Run: headless pygame with SDL's dummy video driver; simulated clock (each Clock.tick advances the game by its frame time, no real sleeping); random seed 0; keys injected as events and as key.get_pressed() state; no mouse input; restart key R tapped at the start of phases 3 and 4.
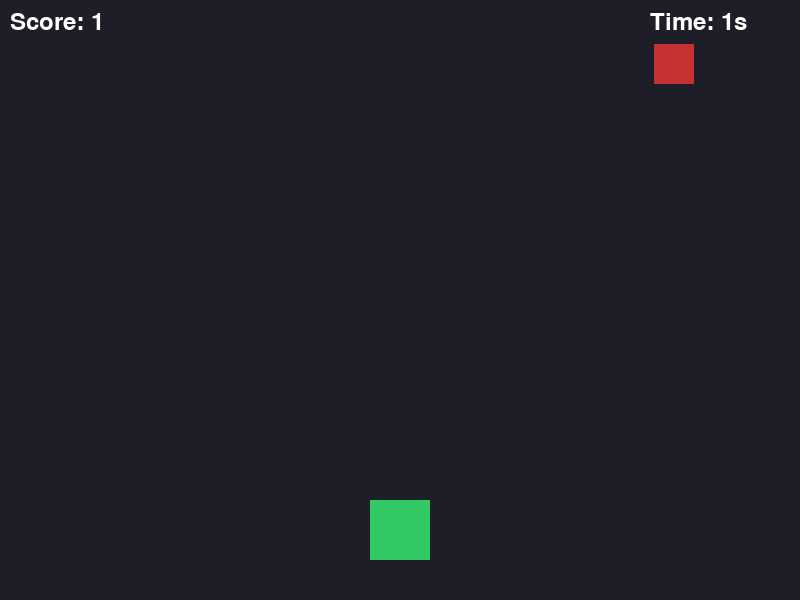
Frame 1 of 4 · flips 1–60 · no input
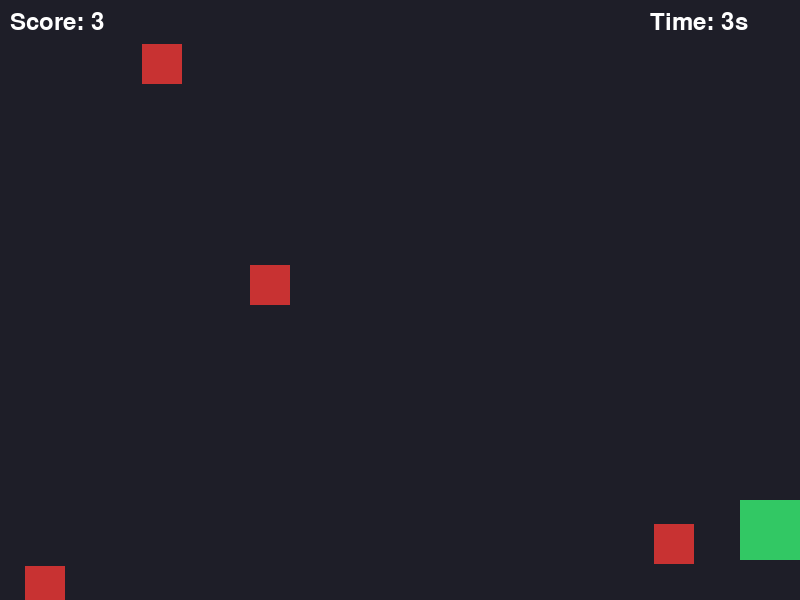
Frame 2 of 4 · flips 61–180 · tapped SPACE, RETURN · held RIGHT (→), D
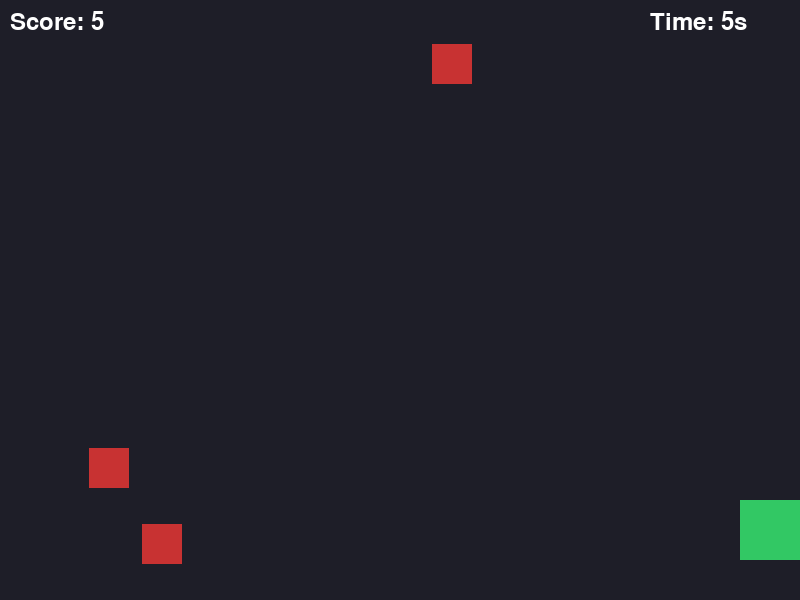
Frame 3 of 4 · flips 181–300 · tapped R · held DOWN (↓), S
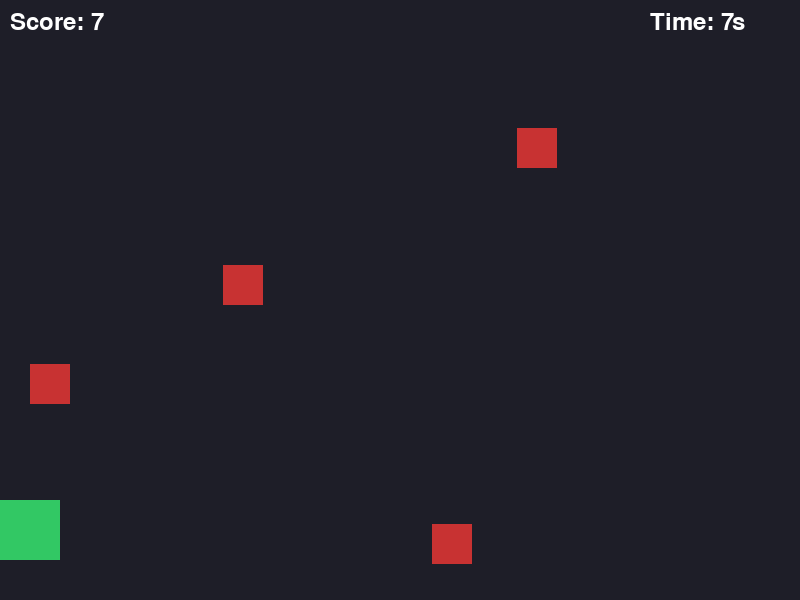
Frame 4 of 4 · flips 301–420 · tapped R · held LEFT (←), A, UP (↑), W

The pygame program that drew these frames:

import pygame
import sys
import random

# 固定常量定义
SCREEN_WIDTH = 800
SCREEN_HEIGHT = 600
FPS = 60
PLAYER_WIDTH = 60
PLAYER_HEIGHT = 60
PLAYER_Y = SCREEN_HEIGHT - 40 - PLAYER_HEIGHT
PLAYER_SPEED = 7
OBSTACLE_WIDTH = 40
OBSTACLE_HEIGHT = 40
OBSTACLE_SPEED_MIN = 4
OBSTACLE_SPEED_MAX = 8
OBSTACLE_SPAWN_INTERVAL = 40

# 颜色定义
COLOR_BACKGROUND = (30, 30, 40)
COLOR_PLAYER = (50, 200, 100)
COLOR_OBSTACLE = (200, 50, 50)
COLOR_TEXT = (255, 255, 255)
COLOR_GAME_OVER = (255, 60, 60)

def main():
    pygame.init()
    screen = pygame.display.set_mode((SCREEN_WIDTH, SCREEN_HEIGHT))
    pygame.display.set_caption("Dodge Blocks Easy")
    clock = pygame.time.Clock()
    random.seed(42)
    
    # 字体设置（使用系统默认字体）
    try:
        font = pygame.font.SysFont(None, 36)
        big_font = pygame.font.SysFont(None, 72)
    except:
        font = pygame.font.Font(None, 36)
        big_font = pygame.font.Font(None, 72)
    
    def reset_game():
        player_rect = pygame.Rect((SCREEN_WIDTH - PLAYER_WIDTH) // 2, PLAYER_Y, PLAYER_WIDTH, PLAYER_HEIGHT)
        obstacles = []  # list of rects
        obstacle_speeds = []
        frame_count = 0
        score = 0
        frame_since_last_second = 0
        return {
            'player': player_rect,
            'obstacles': obstacles,
            'obstacle_speeds': obstacle_speeds,
            'frame_count': frame_count,
            'score': score,
            'frame_since_last_second': frame_since_last_second,
            'game_over': False,
            'game_over_frame': 0
        }
    
    state = reset_game()
    
    # 游戏主循环
    running = True
    
    while running:
        # 事件处理
        for event in pygame.event.get():
            if event.type == pygame.QUIT:
                running = False
            elif event.type == pygame.KEYDOWN:
                if event.key == pygame.K_ESCAPE:
                    running = False
                elif event.key == pygame.K_r and state['game_over']:
                    state = reset_game()
                    state['game_over'] = False
        
        # 如果游戏未结束
        if not state['game_over']:
            # 键盘输入处理
            keys = pygame.key.get_pressed()
            dx = 0
            if keys[pygame.K_LEFT] or keys[pygame.K_a]:
                dx = -PLAYER_SPEED
            if keys[pygame.K_RIGHT] or keys[pygame.K_d]:
                dx = PLAYER_SPEED
            state['player'].x += dx
            
            # 边界限制
            if state['player'].left < 0:
                state['player'].left = 0
            if state['player'].right > SCREEN_WIDTH:
                state['player'].right = SCREEN_WIDTH
            
            # 增加帧计数
            state['frame_count'] += 1
            state['frame_since_last_second'] += 1
            
            # 每秒加分
            if state['frame_since_last_second'] >= FPS:
                state['frame_since_last_second'] = 0
                state['score'] += 1
            
            # 每 OBSTACLE_SPAWN_INTERVAL 帧生成障碍物
            if state['frame_count'] % OBSTACLE_SPAWN_INTERVAL == 0:
                # 生成位置（完整屏幕内）
                x_pos = random.randint(0, SCREEN_WIDTH - OBSTACLE_WIDTH)
                new_obstacle = pygame.Rect(x_pos, -OBSTACLE_HEIGHT, OBSTACLE_WIDTH, OBSTACLE_HEIGHT)
                # 速度固定为种子决定
                speed = random.randint(OBSTACLE_SPEED_MIN, OBSTACLE_SPEED_MAX)
                state['obstacles'].append(new_obstacle)
                state['obstacle_speeds'].append(speed)
            
            # 更新障碍物位置
            for i in range(len(state['obstacles']) - 1, -1, -1):
                state['obstacles'][i].y += state['obstacle_speeds'][i]
                # 移除屏幕外障碍物
                if state['obstacles'][i].top > SCREEN_HEIGHT:
                    state['obstacles'].pop(i)
                    state['obstacle_speeds'].pop(i)
            
            # 碰撞检测
            player_rect = state['player']
            for obstacle in state['obstacles']:
                if player_rect.colliderect(obstacle):
                    state['game_over'] = True
                    state['game_over_frame'] = state['frame_count']
                    break
        
        # 绘制
        screen.fill(COLOR_BACKGROUND)
        
        # 绘制玩家
        pygame.draw.rect(screen, COLOR_PLAYER, state['player'])
        
        # 绘制障碍物
        for obstacle in state['obstacles']:
            pygame.draw.rect(screen, COLOR_OBSTACLE, obstacle)
        
        # 绘制HUD
        # 分数
        score_text = font.render(f"Score: {state['score']}", True, COLOR_TEXT)
        screen.blit(score_text, (10, 10))
        
        # 时间显示（以秒为单位，仅显示整数）
        seconds = state['score']  # 因为按秒加分
        time_text = font.render(f"Time: {seconds}s", True, COLOR_TEXT)
        screen.blit(time_text, (SCREEN_WIDTH - 150, 10))
        
        # 游戏结束画面
        if state['game_over']:
            # 半透明黑色遮罩
            overlay = pygame.Surface((SCREEN_WIDTH, SCREEN_HEIGHT))
            overlay.set_alpha(150)
            overlay.fill((0, 0, 0))
            screen.blit(overlay, (0, 0))
            
            # Game Over 文字
            game_over_text = big_font.render("Game Over", True, COLOR_GAME_OVER)
            rect = game_over_text.get_rect(center=(SCREEN_WIDTH // 2, SCREEN_HEIGHT // 2 - 50))
            screen.blit(game_over_text, rect)
            
            # 最终分数
            final_score_text = font.render(f"Final Score: {state['score']}", True, COLOR_TEXT)
            rect = final_score_text.get_rect(center=(SCREEN_WIDTH // 2, SCREEN_HEIGHT // 2 + 20))
            screen.blit(final_score_text, rect)
            
            # 重新开始提示
            restart_text = font.render("Press R to Restart", True, COLOR_TEXT)
            rect = restart_text.get_rect(center=(SCREEN_WIDTH // 2, SCREEN_HEIGHT // 2 + 70))
            screen.blit(restart_text, rect)
        
        # 刷新屏幕
        pygame.display.flip()
        
        # 保持帧率
        clock.tick(FPS)
    
    pygame.quit()
    sys.exit()

if __name__ == "__main__":
    main()
